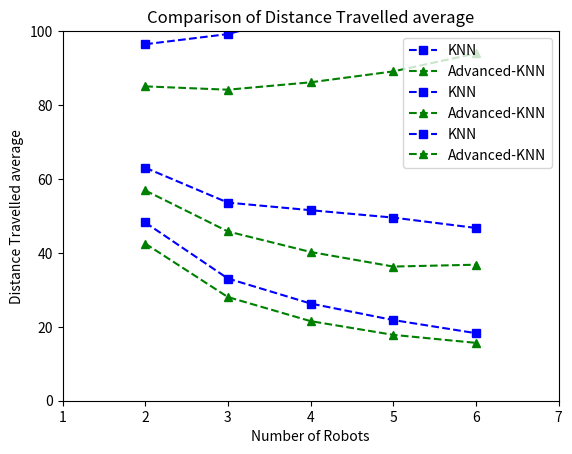

Here is the Python script that generated this plot:
from matplotlib import pyplot as plt
import numpy as np

advanced_152 = [41.75,43.3,26.3,56.9]
a = advanced_152[0]+advanced_152[1]
advanced_153 = [29.1,28.4,26.65,18.8,45.8]
b = advanced_153[0]+advanced_153[1]+advanced_153[2]
advanced_154 = [21.7,21.1,20.2,23.15,15.75,40.25]
c = advanced_154[0]+advanced_154[1]+advanced_154[2]+advanced_154[3]
advanced_155 = [18.75,18.65,18.5,16.8,16.4,12.75,36.3]
d = advanced_155[0]+advanced_155[1]+advanced_155[2]+advanced_155[3] + advanced_155[4]
advanced_156 = [15.15,16.1,15.6,17.05,16.7,13.35,11.65,36.8]
e = advanced_156[0]+advanced_156[1]+advanced_156[2]+advanced_156[3] + advanced_156[4] + advanced_156[5]


a_mean = a/2
b_mean = b/3
c_mean = c/4
d_mean = d/5
e_mean = e/6



a2 = [a,advanced_152[-1:], a_mean]
a3 = [b,advanced_153[-1:], b_mean]
a4 = [c,advanced_154[-1:], c_mean]
a5 = [d,advanced_155[-1:], d_mean]
a6 = [e,advanced_156[-1:], e_mean]



kimst_152 = [52.05, 44.4,36.85,63.05]
a = kimst_152[0]+kimst_152[1]
kimst_153 = [34.8,31.25,33.15,25.65,53.6]
b = kimst_153[0]+kimst_153[1]+kimst_153[2]
kimst_154 = [28.25,24.25,26.85,25.85,20.3,51.55]
c = kimst_154[0]+kimst_154[1]+kimst_154[2]+kimst_154[3]
kimst_155 = [24.5,20.45,21.95,22.25,20.0,17.05,49.55]
d = kimst_155[0]+kimst_155[1]+kimst_155[2]+kimst_155[3] + kimst_155[4]
kimst_156 = [18.75,18.5,18.5,18.95,17.8,17.15,13.95,46.75]
e = kimst_156[0]+kimst_156[1]+kimst_156[2]+kimst_156[3] + kimst_156[4] + kimst_156[5]



a_mean = a/2
b_mean = b/3
c_mean = c/4
d_mean = d/5
e_mean = e/6


k2 = [a,kimst_152[-1:],a_mean]
k3 = [b,kimst_153[-1:],b_mean]
k4 = [c,kimst_154[-1:],c_mean]
k5 = [d,kimst_155[-1:],d_mean]
k6 = [e,kimst_156[-1:],e_mean]

x= np.arange(2,7)
y = [k2[1],k3[1],k4[1],k5[1],k6[1]]
y2 = [a2[1],a3[1],a4[1],a5[1],a6[1]]
plt.plot(x,y, 'bs--', label = 'KNN')
plt.plot(x,y2, 'g^--',label = 'Advanced-KNN')
plt.title("Comparison of Exploration Time")
plt.xlabel("Number of Robots")
plt.ylabel("Total Exploration Time(s)")
plt.axis([1,7, 0, 100])
plt.legend()

plt.show()



x= np.arange(2,7)
y = [k2[0],k3[0],k4[0],k5[0],k6[0]]
y2 = [a2[0],a3[0],a4[0],a5[0],a6[0]]
plt.plot(x,y, 'bs--', label = 'KNN')
plt.plot(x,y2, 'g^--',label = 'Advanced-KNN')
plt.title("Comparison of Distance Travelled")
plt.xlabel("Number of Robots")
plt.ylabel("Total Distance Travelled")
plt.axis([1,7, 0, 200])
plt.legend()

plt.show()


x= np.arange(2,7)
y = [k2[2],k3[2],k4[2],k5[2],k6[2]]
y2 = [a2[2],a3[2],a4[2],a5[2],a6[2]]
plt.plot(x,y, 'bs--', label = 'KNN')
plt.plot(x,y2, 'g^--',label = 'Advanced-KNN')
plt.title("Comparison of Distance Travelled average")
plt.xlabel("Number of Robots")
plt.ylabel("Distance Travelled average")
plt.axis([1,7, 0, 100])
plt.legend()

plt.show()